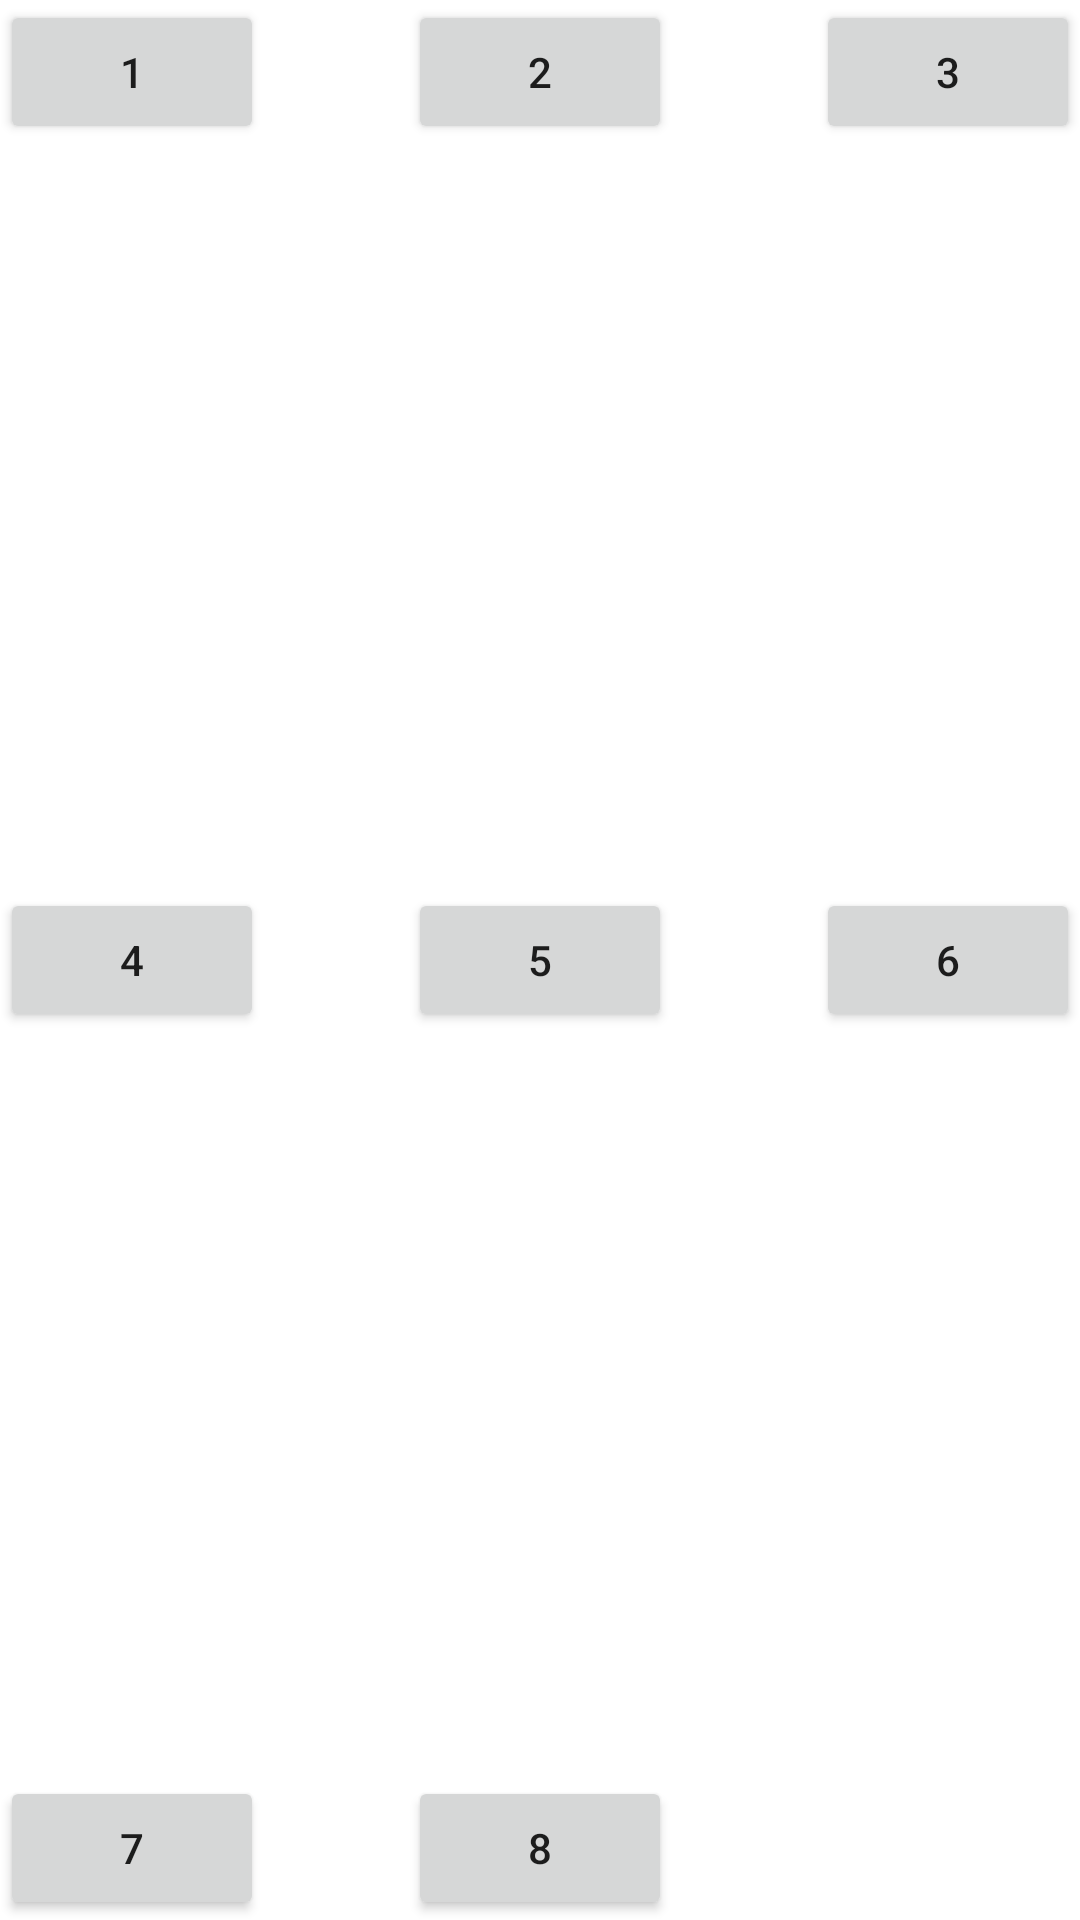

Produce the Android XML layout that renders to this screen, including the resource entries it uses.
<!-- AndroidManifest.xml: application theme Theme.DigitalKeayboar -->
<!-- res/layout/activity_main_frame.xml -->
<?xml version="1.0" encoding="utf-8"?>
<FrameLayout xmlns:android="http://schemas.android.com/apk/res/android"
    android:layout_width="match_parent"
    android:layout_height="match_parent">


    <Button
        android:id="@+id/button"
        android:layout_width="wrap_content"
        android:layout_height="wrap_content"
        android:layout_gravity="top|start"
        android:text="@string/_1" />

    <Button
        android:id="@+id/button2"
        android:layout_width="wrap_content"
        android:layout_height="wrap_content"
        android:layout_gravity="top|center"
        android:text="@string/_2" />

    <Button
        android:id="@+id/button3"
        android:layout_width="wrap_content"
        android:layout_height="wrap_content"
        android:layout_gravity="top|end"
        android:text="@string/_3" />

    <Button
        android:id="@+id/button4"
        android:layout_width="wrap_content"
        android:layout_height="wrap_content"
        android:layout_gravity="center_vertical|start"
        android:text="@string/_4" />

    <Button
        android:id="@+id/button5"
        android:layout_width="wrap_content"
        android:layout_height="wrap_content"
        android:layout_gravity="center_vertical|center"
        android:text="@string/_5" />

    <Button
        android:id="@+id/button6"
        android:layout_width="wrap_content"
        android:layout_height="wrap_content"
        android:layout_gravity="center_vertical|end"
        android:text="@string/_6" />

    <Button
        android:id="@+id/button7"
        android:layout_width="wrap_content"
        android:layout_height="wrap_content"
        android:layout_gravity="bottom|start"
        android:text="@string/_7" />

    <Button
        android:id="@+id/button8"
        android:layout_width="wrap_content"
        android:layout_height="wrap_content"
        android:layout_gravity="bottom|center"
        android:text="@string/_8" />


</FrameLayout>
<!-- resources referenced by this layout -->
<resources>
  <string name="_1">1</string>
  <string name="_2">2</string>
  <string name="_3">3</string>
  <string name="_4">4</string>
  <string name="_5">5</string>
  <string name="_6">6</string>
  <string name="_7">7</string>
  <string name="_8">8</string>
  <style name="Theme.DigitalKeayboar" parent="Theme.MaterialComponents.DayNight.DarkActionBar">
          
          <item name="colorPrimary">@color/design_default_color_background</item>
          <item name="colorPrimaryVariant">@color/purple_700</item>
          <item name="colorOnPrimary">@color/black</item>
          
          <item name="colorSecondary">@color/teal_200</item>
          <item name="colorSecondaryVariant">@color/teal_700</item>
          <item name="colorOnSecondary">@color/black</item>
          
          <item name="android:statusBarColor" tools:targetApi="l">?attr/colorPrimaryVariant</item>
          
      </style>
  <!-- not gathered from this repository: default colours our renderer supplied (Android Studio template values) -->
  <color name="purple_700">#FF3700B3</color>
  <color name="teal_200">#FF03DAC5</color>
  <color name="teal_700">#FF018786</color>
  <color name="black">#FF000000</color>
</resources>
